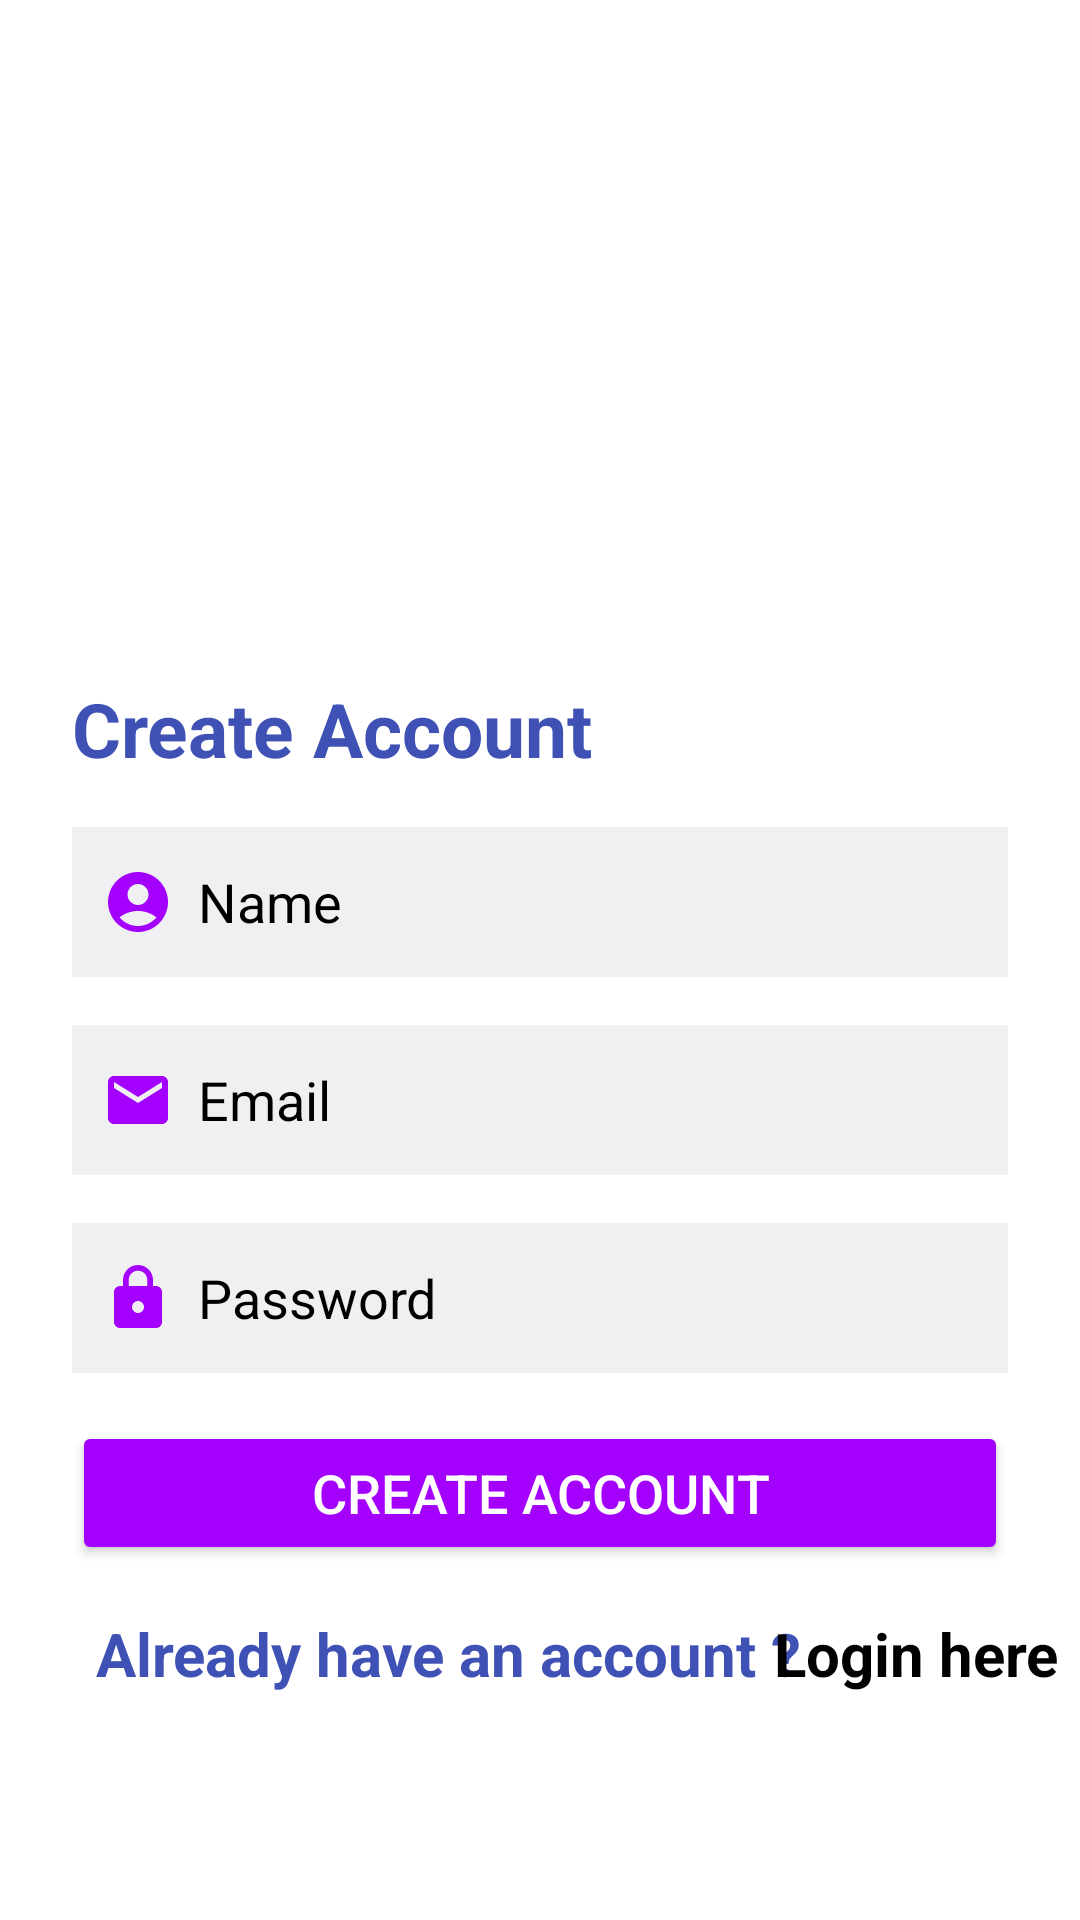

Reconstruct the res/layout file that produces this screen, plus the resources it refers to.
<!-- AndroidManifest.xml: application theme Theme.JILA -->
<!-- res/layout/activity_sign_up.xml -->
<?xml version="1.0" encoding="utf-8"?>
<androidx.constraintlayout.widget.ConstraintLayout xmlns:android="http://schemas.android.com/apk/res/android"
    xmlns:app="http://schemas.android.com/apk/res-auto"
    xmlns:tools="http://schemas.android.com/tools"
    android:id="@+id/main"
    android:layout_width="match_parent"
    android:layout_height="match_parent"
    android:background="@color/white"
    tools:context=".SignUpActivity">


    <LinearLayout
        android:id="@+id/linearLayout"
        android:layout_width="match_parent"
        android:layout_height="210dp"
        android:orientation="vertical"
        app:layout_constraintEnd_toEndOf="parent"
        app:layout_constraintHorizontal_bias="1.0"
        app:layout_constraintStart_toStartOf="parent"
        app:layout_constraintTop_toTopOf="parent">

        <ImageView
            android:id="@+id/imageView"
            android:layout_width="match_parent"
            android:layout_height="wrap_content"
            android:scaleType="centerCrop"
            app:srcCompat="@drawable/quiz" />
    </LinearLayout>

    <TextView
        android:id="@+id/textView"
        android:layout_width="wrap_content"
        android:layout_height="wrap_content"
        android:layout_marginStart="24dp"
        android:layout_marginTop="16dp"
        android:textSize="25sp"
        android:textStyle="bold"
        android:textColor="#3F51B5"
        android:text="Create Account"
        app:layout_constraintStart_toStartOf="parent"
        app:layout_constraintTop_toBottomOf="@+id/linearLayout" />

    <EditText
        android:id="@+id/editName"
        android:layout_width="match_parent"
        android:layout_height="50dp"
        android:layout_marginStart="24dp"
        android:layout_marginTop="16dp"
        android:layout_marginEnd="24dp"
        android:hint="Name"
        android:drawableLeft="@drawable/baseline_account_circle_24"
        android:drawablePadding="8dp"
        android:textColor="@color/black"
        android:padding="10dp"
        android:ems="10"
        android:inputType="textEmailAddress"
        android:background="@color/material_dynamic_neutral95"
        android:textColorHint="@color/black"
        app:layout_constraintEnd_toEndOf="parent"
        app:layout_constraintStart_toStartOf="parent"
        app:layout_constraintTop_toBottomOf="@+id/textView" />


    <EditText
        android:id="@+id/editEmailAddress"
        android:layout_width="match_parent"
        android:layout_height="50dp"
        android:layout_marginStart="24dp"
        android:layout_marginTop="16dp"
        android:layout_marginEnd="24dp"
        android:ems="10"
        android:hint="Email"
        android:inputType="textEmailAddress"
        android:padding="10dp"
        android:drawableLeft="@drawable/baseline_email_24"
        android:drawablePadding="8dp"
        android:textColor="@color/black"
        android:background="@color/material_dynamic_neutral95"
        android:textColorHint="@color/black"
        app:layout_constraintEnd_toEndOf="parent"
        app:layout_constraintHorizontal_bias="0.0"
        app:layout_constraintStart_toStartOf="parent"
        app:layout_constraintTop_toBottomOf="@+id/editName" />

    <EditText
        android:id="@+id/editpassword"
        android:layout_width="match_parent"
        android:layout_height="50dp"
        android:layout_marginStart="24dp"
        android:layout_marginTop="16dp"
        android:layout_marginEnd="24dp"
        android:ems="10"
        android:hint="Password"
        android:inputType="textPassword"
        android:padding="10dp"
        android:drawableLeft="@drawable/baseline_lock_24"
        android:drawablePadding="8dp"
        android:textColor="@color/black"
        android:background="@color/material_dynamic_neutral95"
        android:textColorHint="@color/black"
        app:layout_constraintEnd_toEndOf="parent"
        app:layout_constraintHorizontal_bias="0.0"
        app:layout_constraintStart_toStartOf="parent"
        app:layout_constraintTop_toBottomOf="@+id/editEmailAddress" />

    <Button
        android:id="@+id/create_button"
        android:layout_width="match_parent"
        android:layout_height="wrap_content"
        android:layout_marginStart="24dp"
        android:layout_marginTop="16dp"
        android:layout_marginEnd="24dp"
        android:backgroundTint="#A300FD"
        android:text="Create Account"
        android:textSize="18sp"
        android:textColor="@color/white"
        app:layout_constraintEnd_toEndOf="parent"
        app:layout_constraintHorizontal_bias="0.0"
        app:layout_constraintStart_toStartOf="parent"
        app:layout_constraintTop_toBottomOf="@+id/editpassword" />


    <TextView
        android:id="@+id/textView2"
        android:layout_width="wrap_content"
        android:layout_height="wrap_content"
        android:layout_marginStart="32dp"
        android:layout_marginTop="16dp"
        android:text="Already have an account ?"
        android:textColor="#3F51B5"
        android:textSize="20sp"
        android:textStyle="bold"
        app:layout_constraintStart_toStartOf="parent"
        app:layout_constraintTop_toBottomOf="@+id/create_button" />

    <TextView
        android:id="@+id/next_login"
        android:layout_width="wrap_content"
        android:layout_height="wrap_content"
        android:layout_marginStart="16dp"
        android:layout_marginEnd="32dp"
        android:text="Login here"
        android:textColor="@color/black"
        android:textSize="20sp"
        android:textStyle="bold"
        app:layout_constraintBottom_toBottomOf="@+id/textView2"
        app:layout_constraintEnd_toEndOf="parent"
        app:layout_constraintStart_toEndOf="@+id/textView2"
        app:layout_constraintTop_toTopOf="@+id/textView2" />

</androidx.constraintlayout.widget.ConstraintLayout>
<!-- resources referenced by this layout -->
<resources>
  <color name="black">#FF000000</color>
  <color name="white">#FFFFFFFF</color>
  <!-- drawable baseline_account_circle_24 (drawable) -->
  <vector xmlns:android="http://schemas.android.com/apk/res/android" android:height="24dp" android:tint="#A300FD" android:viewportHeight="24" android:viewportWidth="24" android:width="24dp">
        
      <path android:fillColor="@android:color/white" android:pathData="M12,2C6.48,2 2,6.48 2,12s4.48,10 10,10s10,-4.48 10,-10S17.52,2 12,2zM12,6c1.93,0 3.5,1.57 3.5,3.5S13.93,13 12,13s-3.5,-1.57 -3.5,-3.5S10.07,6 12,6zM12,20c-2.03,0 -4.43,-0.82 -6.14,-2.88C7.55,15.8 9.68,15 12,15s4.45,0.8 6.14,2.12C16.43,19.18 14.03,20 12,20z"/>
      
  </vector>
  <!-- drawable baseline_email_24 (drawable) -->
  <vector xmlns:android="http://schemas.android.com/apk/res/android" android:height="24dp" android:tint="#A300FD" android:viewportHeight="24" android:viewportWidth="24" android:width="24dp">
        
      <path android:fillColor="@android:color/white" android:pathData="M20,4L4,4c-1.1,0 -1.99,0.9 -1.99,2L2,18c0,1.1 0.9,2 2,2h16c1.1,0 2,-0.9 2,-2L22,6c0,-1.1 -0.9,-2 -2,-2zM20,8l-8,5 -8,-5L4,6l8,5 8,-5v2z"/>
      
  </vector>
  <!-- drawable baseline_lock_24 (drawable) -->
  <vector xmlns:android="http://schemas.android.com/apk/res/android" android:height="24dp" android:tint="#A300FD" android:viewportHeight="24" android:viewportWidth="24" android:width="24dp">
        
      <path android:fillColor="@android:color/white" android:pathData="M18,8h-1L17,6c0,-2.76 -2.24,-5 -5,-5S7,3.24 7,6v2L6,8c-1.1,0 -2,0.9 -2,2v10c0,1.1 0.9,2 2,2h12c1.1,0 2,-0.9 2,-2L20,10c0,-1.1 -0.9,-2 -2,-2zM12,17c-1.1,0 -2,-0.9 -2,-2s0.9,-2 2,-2 2,0.9 2,2 -0.9,2 -2,2zM15.1,8L8.9,8L8.9,6c0,-1.71 1.39,-3.1 3.1,-3.1 1.71,0 3.1,1.39 3.1,3.1v2z"/>
      
  </vector>
  <style name="Theme.JILA" parent="Theme.MaterialComponents.DayNight.NoActionBar">
          
          <item name="colorPrimary">@color/purple_500</item>
          <item name="colorPrimaryVariant">@color/purple_700</item>
          <item name="colorOnPrimary">@color/white</item>
          
          <item name="colorSecondary">@color/teal_200</item>
          <item name="colorSecondaryVariant">@color/teal_700</item>
          <item name="colorOnSecondary">@color/black</item>
          
          <item name="android:statusBarColor">?attr/colorPrimaryVariant</item>
          
      </style>
  <color name="purple_500">#FF6200EE</color>
  <color name="purple_700">#FF3700B3</color>
  <color name="teal_200">#FF03DAC5</color>
  <color name="teal_700">#FF018786</color>
</resources>
